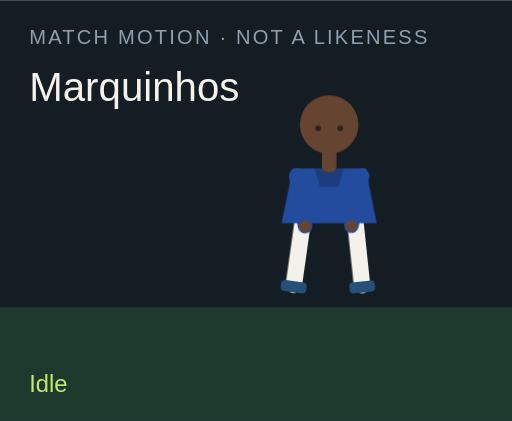
t = 0.00 s
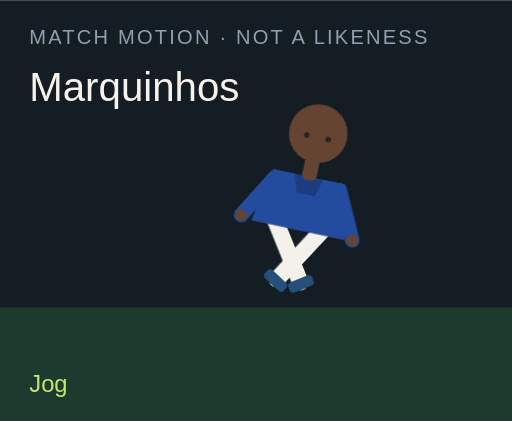
t = 1.50 s
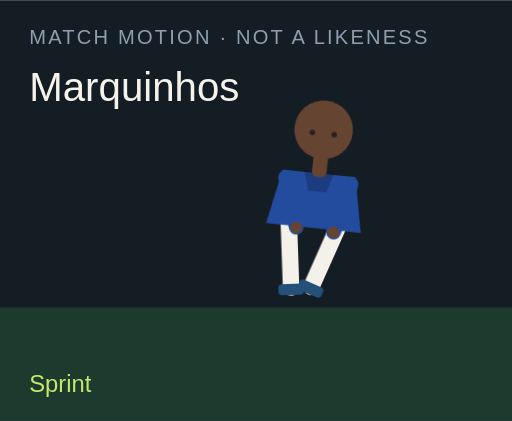
t = 3.00 s
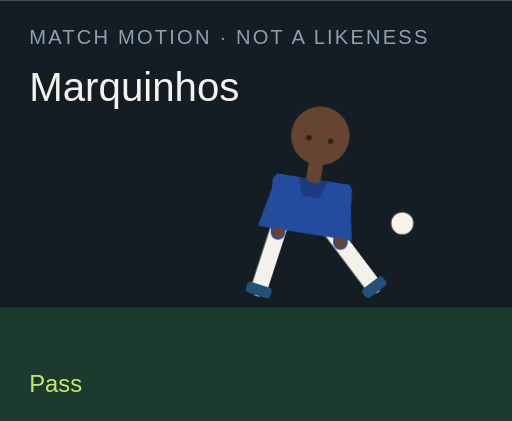
t = 4.50 s
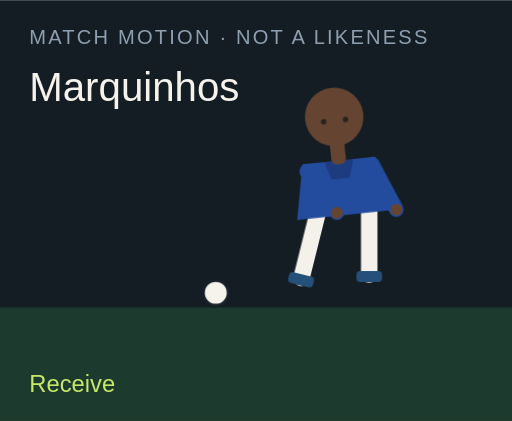
t = 6.00 s
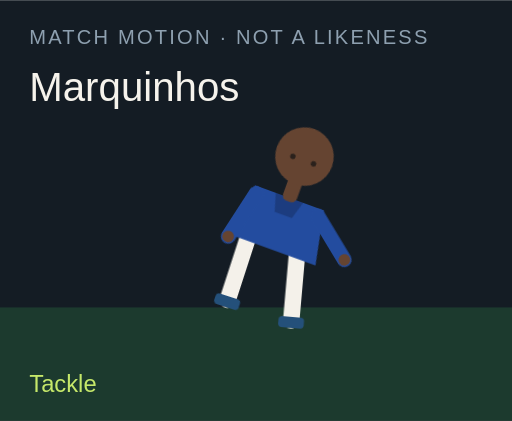
t = 7.50 s

The animated SVG that drew these frames (rendered in a browser with its animation timeline set to each time). Animation: 18 CSS @keyframes rules; one cycle of 9.00 s, repeats indefinitely.

<?xml version="1.0" encoding="UTF-8"?>
<svg xmlns="http://www.w3.org/2000/svg" viewBox="0 0 280 230" role="img">
  <style>@media (prefers-reduced-motion: reduce){animate,animateTransform{display:none}}</style>
  <rect width="280" height="230" fill="#141c24"/>
  <rect y="168" width="280" height="62" fill="#1c3a2e"/>
  <text x="16" y="24" fill="#8ea0b0" font-family="Arial,sans-serif" font-size="11" letter-spacing="1.2">MATCH MOTION · NOT A LIKENESS</text>
  <text x="16" y="55" fill="#f6f3ec" font-family="Impact,sans-serif" font-size="22">Marquinhos</text>
  <circle r="7" fill="#f6f3ec" stroke="#172028" stroke-width="2" id="motion-43044" cx="150" cy="160" opacity="0">
    
    
    
  </circle>
  <g transform="translate(132 40)">
    <g id="motion-43066" transform="rotate(0 48 90)">
      
      <g id="motion-43068" transform="translate(0 0)">
        
        <g transform="translate(34 78)"><g id="motion-43070" transform="rotate(8)"><path d="M0 0 V38" stroke="#f4f1ea" stroke-width="9" stroke-linecap="round"/><rect x="-7" y="36" width="14" height="6" rx="2" fill="#24507a"/></g></g>
        <g transform="translate(62 78)"><g id="motion-43072" transform="rotate(-6)"><path d="M0 0 V38" stroke="#f4f1ea" stroke-width="9" stroke-linecap="round"/><rect x="-7" y="36" width="14" height="6" rx="2" fill="#24507a"/></g></g>
        <path d="M28 52 h40 l6 30 H22 Z" fill="#234c9f"/>
        <path d="M40 52 h16 l-3 10 H43 Z" fill="#000" opacity=".2"/>
        <g transform="translate(30 56)"><g id="motion-43074" transform="rotate(-10)"><path d="M0 0 V28" stroke="#234c9f" stroke-width="8" stroke-linecap="round"/><circle cx="0" cy="28" r="3.2" fill="#654431"/></g></g>
        <g transform="translate(66 56)"><g id="motion-43076" transform="rotate(12)"><path d="M0 0 V28" stroke="#234c9f" stroke-width="8" stroke-linecap="round"/><circle cx="0" cy="28" r="3.2" fill="#654431"/></g></g>
        <rect x="44" y="40" width="8" height="14" rx="3" fill="#654431"/>
        <circle cx="48" cy="28" r="16" fill="#654431"/>
        
        <circle cx="42" cy="30" r="1.5" fill="#2a211c"/><circle cx="54" cy="30" r="1.5" fill="#2a211c"/>
      </g>
    </g>
  </g>
  <text x="16" y="214" fill="#c6e86a" font-family="Arial,sans-serif" font-size="13" opacity="1" id="motion-43048">Idle</text><text x="16" y="214" fill="#c6e86a" font-family="Arial,sans-serif" font-size="13" opacity="0" id="motion-43050">Jog</text><text x="16" y="214" fill="#c6e86a" font-family="Arial,sans-serif" font-size="13" opacity="0" id="motion-43052">Sprint</text><text x="16" y="214" fill="#c6e86a" font-family="Arial,sans-serif" font-size="13" opacity="0" id="motion-43054">Dribble</text><text x="16" y="214" fill="#c6e86a" font-family="Arial,sans-serif" font-size="13" opacity="0" id="motion-43056">Pass</text><text x="16" y="214" fill="#c6e86a" font-family="Arial,sans-serif" font-size="13" opacity="0" id="motion-43058">Shoot</text><text x="16" y="214" fill="#c6e86a" font-family="Arial,sans-serif" font-size="13" opacity="0" id="motion-43060">Receive</text><text x="16" y="214" fill="#c6e86a" font-family="Arial,sans-serif" font-size="13" opacity="0" id="motion-43062">Tackle</text><text x="16" y="214" fill="#c6e86a" font-family="Arial,sans-serif" font-size="13" opacity="0" id="motion-43064">Point</text>
<style>@keyframes track-43045{0%{cx:150px}11.1%{cx:156px}22.2%{cx:164px}33.300000000000004%{cx:142px}44.4%{cx:190px}55.60000000000001%{cx:250px}66.7%{cx:118px}77.8%{cx:150px}88.9%{cx:150px}100%{cx:150px}}@keyframes track-43046{0%{cy:160px}11.1%{cy:158px}22.2%{cy:154px}33.300000000000004%{cy:156px}44.4%{cy:148px}55.60000000000001%{cy:96px}66.7%{cy:160px}77.8%{cy:160px}88.9%{cy:160px}100%{cy:160px}}@keyframes track-43047{0%{opacity:0}11.1%{opacity:0}22.2%{opacity:0}33.300000000000004%{opacity:1}44.4%{opacity:1}55.60000000000001%{opacity:1}66.7%{opacity:1}77.8%{opacity:0}88.9%{opacity:0}100%{opacity:0}}@keyframes track-43049{0%{opacity:1}11.1%{opacity:0}22.2%{opacity:0}33.300000000000004%{opacity:0}44.4%{opacity:0}55.60000000000001%{opacity:0}66.7%{opacity:0}77.8%{opacity:0}88.9%{opacity:0}100%{opacity:1}}@keyframes track-43051{0%{opacity:0}11.1%{opacity:1}22.2%{opacity:0}33.300000000000004%{opacity:0}44.4%{opacity:0}55.60000000000001%{opacity:0}66.7%{opacity:0}77.8%{opacity:0}88.9%{opacity:0}100%{opacity:0}}@keyframes track-43053{0%{opacity:0}11.1%{opacity:0}22.2%{opacity:1}33.300000000000004%{opacity:0}44.4%{opacity:0}55.60000000000001%{opacity:0}66.7%{opacity:0}77.8%{opacity:0}88.9%{opacity:0}100%{opacity:0}}@keyframes track-43055{0%{opacity:0}11.1%{opacity:0}22.2%{opacity:0}33.300000000000004%{opacity:1}44.4%{opacity:0}55.60000000000001%{opacity:0}66.7%{opacity:0}77.8%{opacity:0}88.9%{opacity:0}100%{opacity:0}}@keyframes track-43057{0%{opacity:0}11.1%{opacity:0}22.2%{opacity:0}33.300000000000004%{opacity:0}44.4%{opacity:1}55.60000000000001%{opacity:0}66.7%{opacity:0}77.8%{opacity:0}88.9%{opacity:0}100%{opacity:0}}@keyframes track-43059{0%{opacity:0}11.1%{opacity:0}22.2%{opacity:0}33.300000000000004%{opacity:0}44.4%{opacity:0}55.60000000000001%{opacity:1}66.7%{opacity:0}77.8%{opacity:0}88.9%{opacity:0}100%{opacity:0}}@keyframes track-43061{0%{opacity:0}11.1%{opacity:0}22.2%{opacity:0}33.300000000000004%{opacity:0}44.4%{opacity:0}55.60000000000001%{opacity:0}66.7%{opacity:1}77.8%{opacity:0}88.9%{opacity:0}100%{opacity:0}}@keyframes track-43063{0%{opacity:0}11.1%{opacity:0}22.2%{opacity:0}33.300000000000004%{opacity:0}44.4%{opacity:0}55.60000000000001%{opacity:0}66.7%{opacity:0}77.8%{opacity:1}88.9%{opacity:0}100%{opacity:0}}@keyframes track-43065{0%{opacity:0}11.1%{opacity:0}22.2%{opacity:0}33.300000000000004%{opacity:0}44.4%{opacity:0}55.60000000000001%{opacity:0}66.7%{opacity:0}77.8%{opacity:0}88.9%{opacity:1}100%{opacity:0}}@keyframes track-43067{0%{transform:rotate(0deg)}11.1%{transform:rotate(8deg)}22.2%{transform:rotate(16deg)}33.300000000000004%{transform:rotate(6deg)}44.4%{transform:rotate(4deg)}55.60000000000001%{transform:rotate(14deg)}66.7%{transform:rotate(-6deg)}77.8%{transform:rotate(34deg)}88.9%{transform:rotate(6deg)}100%{transform:rotate(0deg)}}@keyframes track-43069{0%{transform:translate(0px,0px)}11.1%{transform:translate(0px,-3px)}22.2%{transform:translate(0px,-6px)}33.300000000000004%{transform:translate(0px,-2px)}44.4%{transform:translate(0px,2px)}55.60000000000001%{transform:translate(0px,-4px)}66.7%{transform:translate(0px,1px)}77.8%{transform:translate(0px,10px)}88.9%{transform:translate(0px,-4px)}100%{transform:translate(0px,0px)}}@keyframes track-43071{0%{transform:rotate(8deg)}11.1%{transform:rotate(-26deg)}22.2%{transform:rotate(-42deg)}33.300000000000004%{transform:rotate(-8deg)}44.4%{transform:rotate(6deg)}55.60000000000001%{transform:rotate(12deg)}66.7%{transform:rotate(20deg)}77.8%{transform:rotate(-8deg)}88.9%{transform:rotate(4deg)}100%{transform:rotate(8deg)}}@keyframes track-43073{0%{transform:rotate(-6deg)}11.1%{transform:rotate(24deg)}22.2%{transform:rotate(38deg)}33.300000000000004%{transform:rotate(18deg)}44.4%{transform:rotate(-38deg)}55.60000000000001%{transform:rotate(-54deg)}66.7%{transform:rotate(6deg)}77.8%{transform:rotate(-22deg)}88.9%{transform:rotate(-8deg)}100%{transform:rotate(-6deg)}}@keyframes track-43075{0%{transform:rotate(-10deg)}11.1%{transform:rotate(24deg)}22.2%{transform:rotate(36deg)}33.300000000000004%{transform:rotate(-18deg)}44.4%{transform:rotate(10deg)}55.60000000000001%{transform:rotate(-24deg)}66.7%{transform:rotate(-30deg)}77.8%{transform:rotate(12deg)}88.9%{transform:rotate(14deg)}100%{transform:rotate(-10deg)}}@keyframes track-43077{0%{transform:rotate(12deg)}11.1%{transform:rotate(-20deg)}22.2%{transform:rotate(-32deg)}33.300000000000004%{transform:rotate(14deg)}44.4%{transform:rotate(-26deg)}55.60000000000001%{transform:rotate(18deg)}66.7%{transform:rotate(-22deg)}77.8%{transform:rotate(-6deg)}88.9%{transform:rotate(-96deg)}100%{transform:rotate(12deg)}}@media(prefers-reduced-motion:no-preference){#motion-43044{animation:track-43045 9s linear infinite both,track-43046 9s linear infinite both,track-43047 9s steps(1,end) infinite both}#motion-43048{animation:track-43049 9s steps(1,end) infinite both}#motion-43050{animation:track-43051 9s steps(1,end) infinite both}#motion-43052{animation:track-43053 9s steps(1,end) infinite both}#motion-43054{animation:track-43055 9s steps(1,end) infinite both}#motion-43056{animation:track-43057 9s steps(1,end) infinite both}#motion-43058{animation:track-43059 9s steps(1,end) infinite both}#motion-43060{animation:track-43061 9s steps(1,end) infinite both}#motion-43062{animation:track-43063 9s steps(1,end) infinite both}#motion-43064{animation:track-43065 9s steps(1,end) infinite both}#motion-43066{animation:track-43067 9s linear infinite both}#motion-43068{animation:track-43069 9s linear infinite both}#motion-43070{animation:track-43071 9s linear infinite both}#motion-43072{animation:track-43073 9s linear infinite both}#motion-43074{animation:track-43075 9s linear infinite both}#motion-43076{animation:track-43077 9s linear infinite both}}</style></svg>
